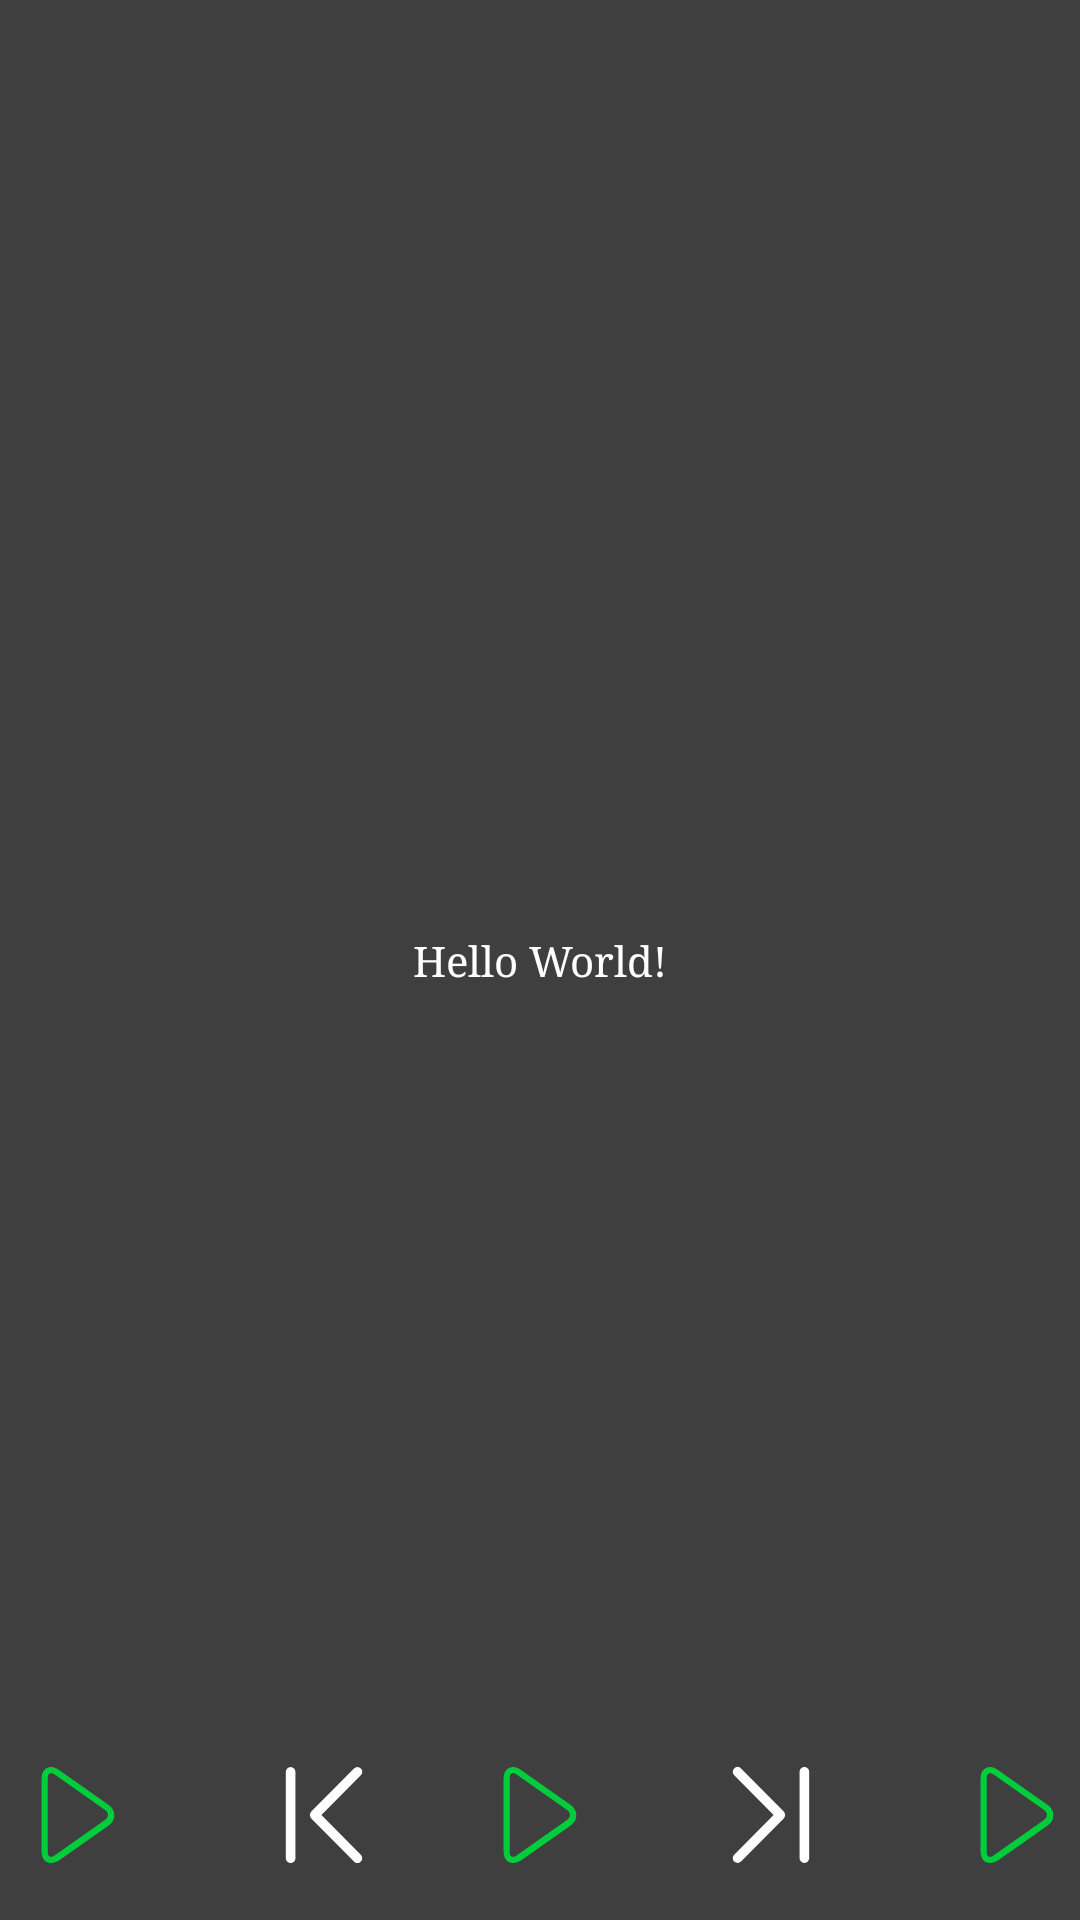

Produce the Android XML layout that renders to this screen, including the resource entries it uses.
<!-- AndroidManifest.xml: application theme AppTheme -->
<!-- res/layout/activity_main.xml -->
<?xml version="1.0" encoding="utf-8"?>
<androidx.constraintlayout.widget.ConstraintLayout xmlns:android="http://schemas.android.com/apk/res/android"
    xmlns:app="http://schemas.android.com/apk/res-auto"
    xmlns:tools="http://schemas.android.com/tools"
    android:layout_width="match_parent"
    android:layout_height="match_parent"
    tools:context=".domain.main.view.MainActivity"
    android:background="@color/colorDark">

    <TextView
        android:id="@+id/center_text"
        android:layout_width="wrap_content"
        android:layout_height="wrap_content"
        android:text="Hello World!"
        android:textColor="#FFFFFF"
        app:layout_constraintBottom_toBottomOf="parent"
        app:layout_constraintLeft_toLeftOf="parent"
        app:layout_constraintRight_toRightOf="parent"
        app:layout_constraintTop_toTopOf="parent" />

    <RelativeLayout
        android:layout_width="match_parent"
        android:layout_height="70dp"
        app:layout_constraintBottom_toBottomOf="parent"
        app:layout_constraintLeft_toLeftOf="parent"
        app:layout_constraintRight_toRightOf="parent">
        <ImageButton
            android:id="@+id/play_btn"
            android:layout_width="32dp"
            android:layout_height="32dp"
            android:layout_centerVertical="true"
            android:layout_centerHorizontal="true"
            style="@style/Widget.AppCompat.Button.Borderless"
            android:src="@drawable/ic_play_button"
            android:padding="10dp"
            />

        <ImageButton
            android:layout_width="32dp"
            android:layout_height="32dp"
            android:layout_centerVertical="true"
            android:layout_toEndOf="@+id/play_btn"
            android:layout_toStartOf="@+id/eq_btn"
            style="@style/Widget.AppCompat.Button.Borderless"
            android:src="@drawable/ic_next_white"
            />
        <ImageButton
            android:id="@+id/eq_btn"
            android:layout_width="32dp"
            android:layout_height="32dp"
            android:layout_centerVertical="true"
            android:layout_alignParentEnd="true"
            style="@style/Widget.AppCompat.Button.Borderless"
            android:src="@drawable/ic_play_button"
            android:layout_margin="5dp"
            />
        <ImageButton
            android:layout_width="32dp"
            android:layout_height="32dp"
            android:layout_centerVertical="true"
            android:layout_toEndOf="@+id/detail_btn"
            android:layout_toStartOf="@+id/play_btn"
            android:rotation="180"
            style="@style/Widget.AppCompat.Button.Borderless"
            android:src="@drawable/ic_next_white"
            />
        <ImageButton
            android:id="@+id/detail_btn"
            android:layout_width="32dp"
            android:layout_height="32dp"
            android:layout_centerVertical="true"
            android:layout_alignParentStart="true"
            style="@style/Widget.AppCompat.Button.Borderless"
            android:src="@drawable/ic_play_button"
            android:layout_margin="10dp"
            />
    </RelativeLayout>


</androidx.constraintlayout.widget.ConstraintLayout>
<!-- resources referenced by this layout -->
<resources>
  <color name="colorDark">#FF3F3F3F</color>
  <!-- drawable ic_next_white (drawable) -->
  <vector android:height="32dp" android:viewportHeight="240.492"
      android:viewportWidth="240.492" android:width="32dp" xmlns:android="http://schemas.android.com/apk/res/android">
      <path android:fillColor="@color/colorLightPoint" android:pathData="M45.136,3.597c-4.704,-4.74 -12.319,-4.74 -17.011,0c-4.704,4.74 -4.704,12.415 0,17.155l98.564,99.515l-98.564,99.515c-4.704,4.74 -4.704,12.415 0,17.155c4.704,4.74 12.319,4.74 17.011,0l107.058,-108.092c2.587,-2.587 3.621,-5.919 3.356,-9.468c-0.205,-2.755 -1.383,-5.714 -3.356,-7.699L45.136,3.597z"/>
      <path android:fillColor="@color/colorLightPoint" android:pathData="M203.864,0c-6.641,0 -12.03,5.39 -12.03,12.03v216.173c0,6.641 5.39,12.03 12.03,12.03c6.641,0 12.03,-5.39 12.03,-12.03V12.03C215.894,5.39 210.505,0 203.864,0z"/>
  </vector>
  <!-- drawable ic_play_button (drawable) -->
  <vector android:height="32dp" android:viewportHeight="511.03"
      android:viewportWidth="511.03" android:width="32dp" xmlns:android="http://schemas.android.com/apk/res/android">
      <path android:fillColor="@color/colorMain" android:pathData="M416.809,200.418L152.282,14.389C130.151,-0.972 107.89,-4.358 89.145,5.798c-17.054,8.591 -27.338,29.03 -27.338,54.676v390.802c0,25.646 10.284,46.084 27.338,54.676c6.769,3.385 13.669,5.077 22.131,5.077c11.977,0 27.338,-5.077 41.007,-11.977l264.527,-186.029c20.439,-13.669 32.414,-34.107 32.414,-56.368C449.223,234.396 437.247,213.957 416.809,200.418zM396.241,283.993L131.714,470.022c-10.284,8.591 -20.439,10.285 -27.338,6.769c-6.769,-3.385 -10.284,-13.669 -10.284,-25.646V60.344c0,-13.669 3.385,-22.13 10.284,-25.646c1.692,-1.692 5.077,-1.692 6.769,-1.692c5.077,0 13.669,1.692 22.13,8.591l264.527,186.029c10.284,6.769 17.054,17.053 17.054,27.338C415.117,265.249 408.217,275.402 396.241,283.993z"/>
  </vector>
  <style name="AppTheme" parent="Theme.AppCompat.Light.NoActionBar">
          
          <item name="android:typeface">serif</item>
  
          
          <item name="colorPrimary">@color/colorPrimary</item>
          <item name="colorPrimaryDark">@color/colorPrimaryDark</item>
          <item name="colorAccent">@color/colorAccent</item>
      </style>
  <color name="colorLightPoint">#FFFFFFFF</color>
  <color name="colorMain">#00CD3C</color>
  <color name="colorPrimary">#00CD3C</color>
  <color name="colorPrimaryDark">#FF000000</color>
  <color name="colorAccent">#03DAC5</color>
</resources>
